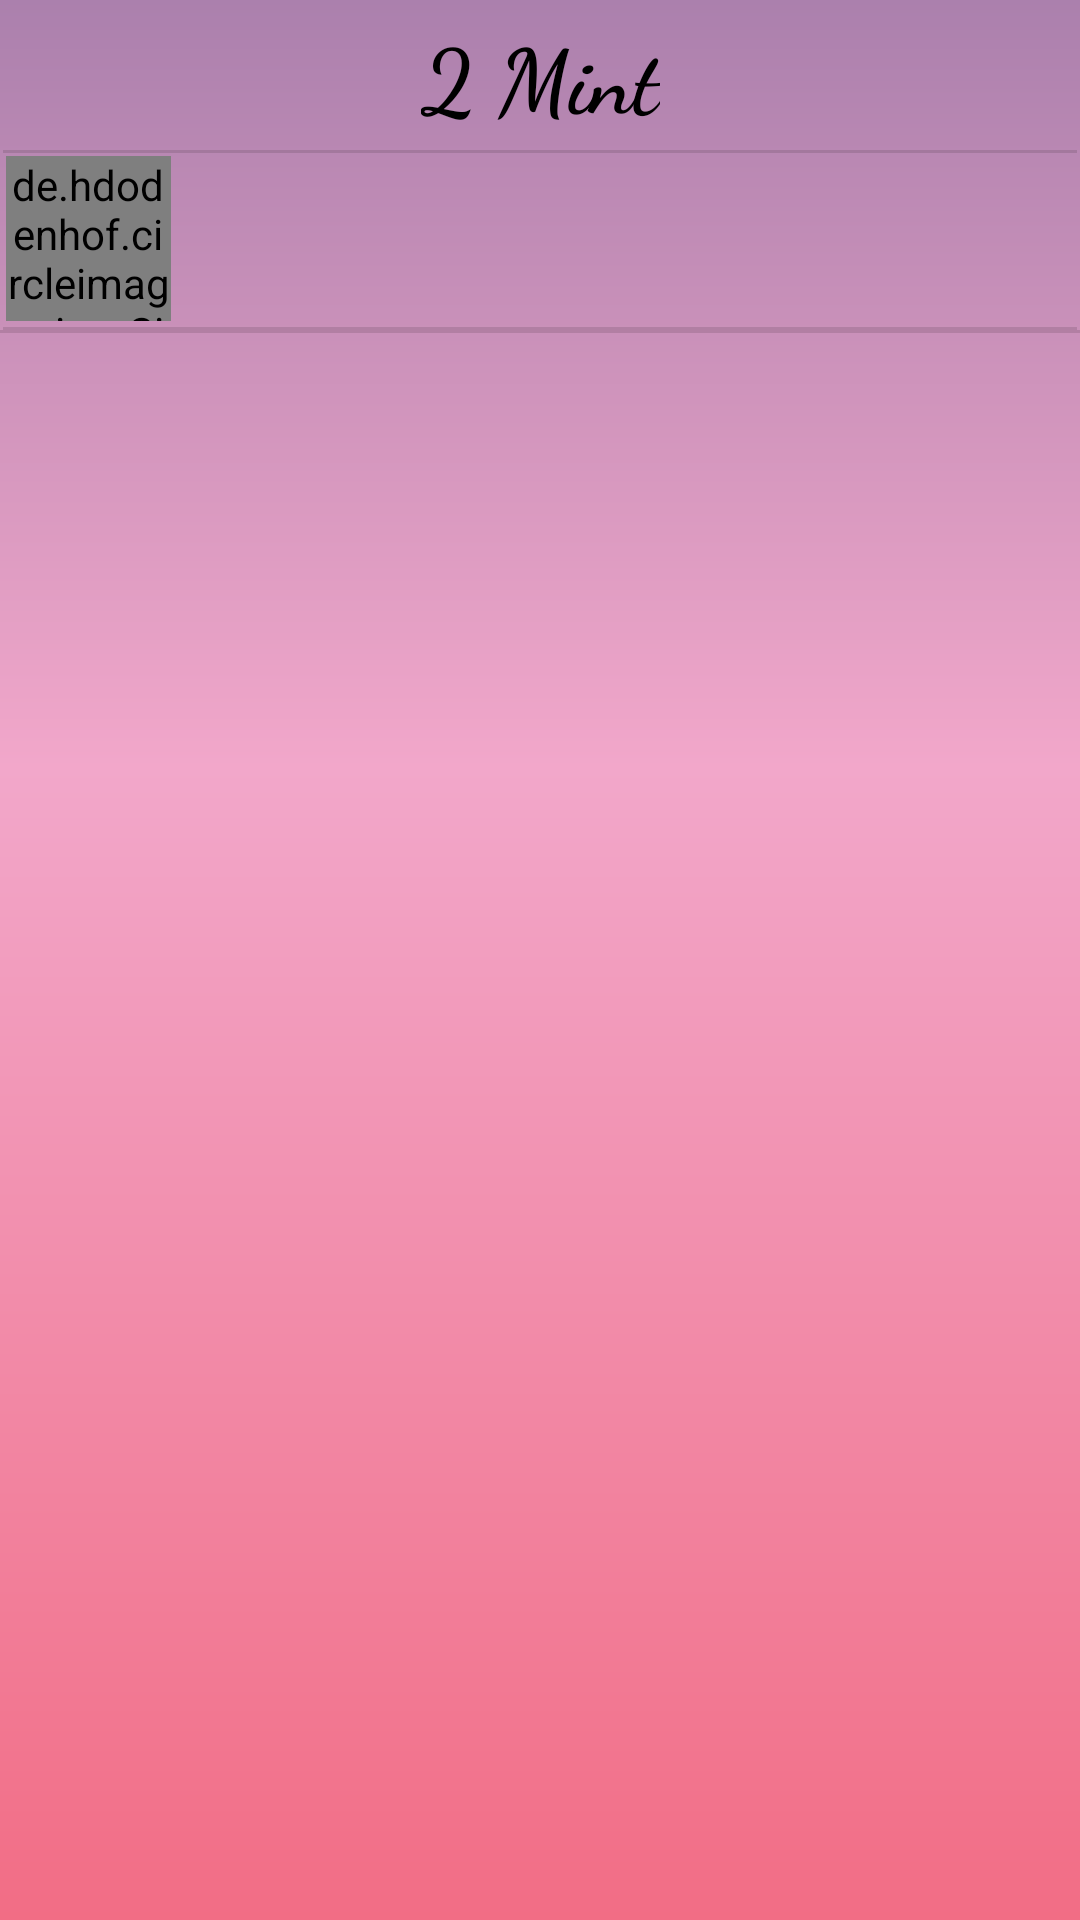

The Android layout XML behind this screen, and the referenced resources:
<!-- AndroidManifest.xml: application theme Theme.SOCA -->
<!-- res/layout/fragment_feed.xml -->
<?xml version="1.0" encoding="utf-8"?>
<androidx.constraintlayout.widget.ConstraintLayout xmlns:android="http://schemas.android.com/apk/res/android"
    xmlns:tools="http://schemas.android.com/tools"
    xmlns:app="http://schemas.android.com/apk/res-auto"
    android:layout_width="match_parent"
    android:layout_height="match_parent"
    tools:context=".fragment.feed.FeedFragment"
    android:background="@drawable/background_1"
    android:layout_marginBottom="60dp"
    >


    <View
        android:id="@+id/divider"
        android:layout_width="0dp"
        android:layout_height="1dp"
        android:layout_marginStart="1dp"
        android:layout_marginTop="4dp"
        android:layout_marginEnd="1dp"
        android:background="?android:attr/listDivider"
        app:layout_constraintEnd_toEndOf="parent"
        app:layout_constraintStart_toStartOf="parent"
        app:layout_constraintTop_toBottomOf="@+id/status_recycle_view" />

    <de.hdodenhof.circleimageview.CircleImageView
        android:id="@+id/circleImageView6"
        android:layout_width="55dp"
        android:layout_height="55dp"
        android:layout_marginTop="52dp"
        android:layout_marginBottom="2dp"
        android:layout_marginHorizontal="2dp"
        android:src="@drawable/i_female"
        app:civ_border_color="@color/colorOne"
        app:civ_border_overlay="false"
        app:civ_border_width="2dp"
        app:layout_constraintStart_toStartOf="parent"
        app:layout_constraintTop_toTopOf="parent" />

    <androidx.recyclerview.widget.RecyclerView
        android:id="@+id/status_recycle_view"
        android:layout_width="0dp"
        android:layout_height="54dp"

        app:layout_constraintEnd_toEndOf="parent"
        app:layout_constraintStart_toEndOf="@+id/circleImageView6"
        app:layout_constraintTop_toBottomOf="@+id/divider6" />

    <androidx.recyclerview.widget.RecyclerView
        android:id="@+id/feed_recycle_view"
        android:layout_width="0dp"
        android:layout_height="0dp"
        android:visibility="visible"
        app:layout_constraintBottom_toBottomOf="parent"
        app:layout_constraintEnd_toEndOf="parent"
        app:layout_constraintStart_toStartOf="parent"
        app:layout_constraintTop_toBottomOf="@+id/divider" />



    <TextView
        android:id="@+id/textView33"
        android:layout_width="wrap_content"
        android:layout_height="wrap_content"
        android:fontFamily="cursive"
        android:text="2 Mint"
        android:textColor="@android:color/black"
        android:textSize="30sp"
        android:textStyle="bold"
        app:layout_constraintBottom_toTopOf="@+id/divider6"
        app:layout_constraintEnd_toEndOf="parent"
        app:layout_constraintStart_toStartOf="parent"
        app:layout_constraintTop_toTopOf="parent" />

    <ImageView
        android:id="@+id/imageView24"
        android:layout_width="40dp"
        android:layout_height="40dp"
        android:layout_marginEnd="16dp"
        android:src="@drawable/add_image"
        app:layout_constraintBottom_toTopOf="@+id/divider6"
        app:layout_constraintEnd_toEndOf="parent"
        app:layout_constraintTop_toTopOf="parent" />

    <View
        android:id="@+id/divider6"
        android:layout_width="0dp"
        android:layout_height="1dp"
        android:layout_marginStart="1dp"
        android:layout_marginTop="50dp"
        android:layout_marginEnd="1dp"
        android:background="?android:attr/listDivider"
        app:layout_constraintEnd_toEndOf="parent"
        app:layout_constraintStart_toStartOf="parent"
        app:layout_constraintTop_toTopOf="parent" />

    <View
        android:id="@+id/divider7"
        android:layout_width="0dp"
        android:layout_height="1dp"
        android:background="?android:attr/listDivider"
        app:layout_constraintEnd_toEndOf="parent"
        app:layout_constraintStart_toStartOf="parent"
        app:layout_constraintTop_toBottomOf="@+id/divider" />


</androidx.constraintlayout.widget.ConstraintLayout>
<!-- resources referenced by this layout -->
<resources>
  <color name="colorOne">#AB80AD</color>//AMETHYST
  <!-- drawable background_1 (drawable) -->
  <?xml version="1.0" encoding="utf-8"?>
  <shape xmlns:android="http://schemas.android.com/apk/res/android">
  <gradient android:startColor="@color/colorOne"
      android:centerColor="@color/colorSeven"
      android:endColor="@color/colorSix"
      android:centerX="0.4"
      android:angle="270"
      />
  </shape>
  <style name="Theme.SOCA" parent="Theme.AppCompat.DayNight.NoActionBar">
          
          <item name="colorPrimary">@color/colorOne</item>
          <item name="colorPrimaryDark">@color/colorOne</item>
          <item name="colorAccent">@color/colorOne</item>
      </style>
  <color name="colorSeven">#F2A7CA</color>//HOT PINK
  <color name="colorSix">#F26D85</color>//BARBIE
</resources>
